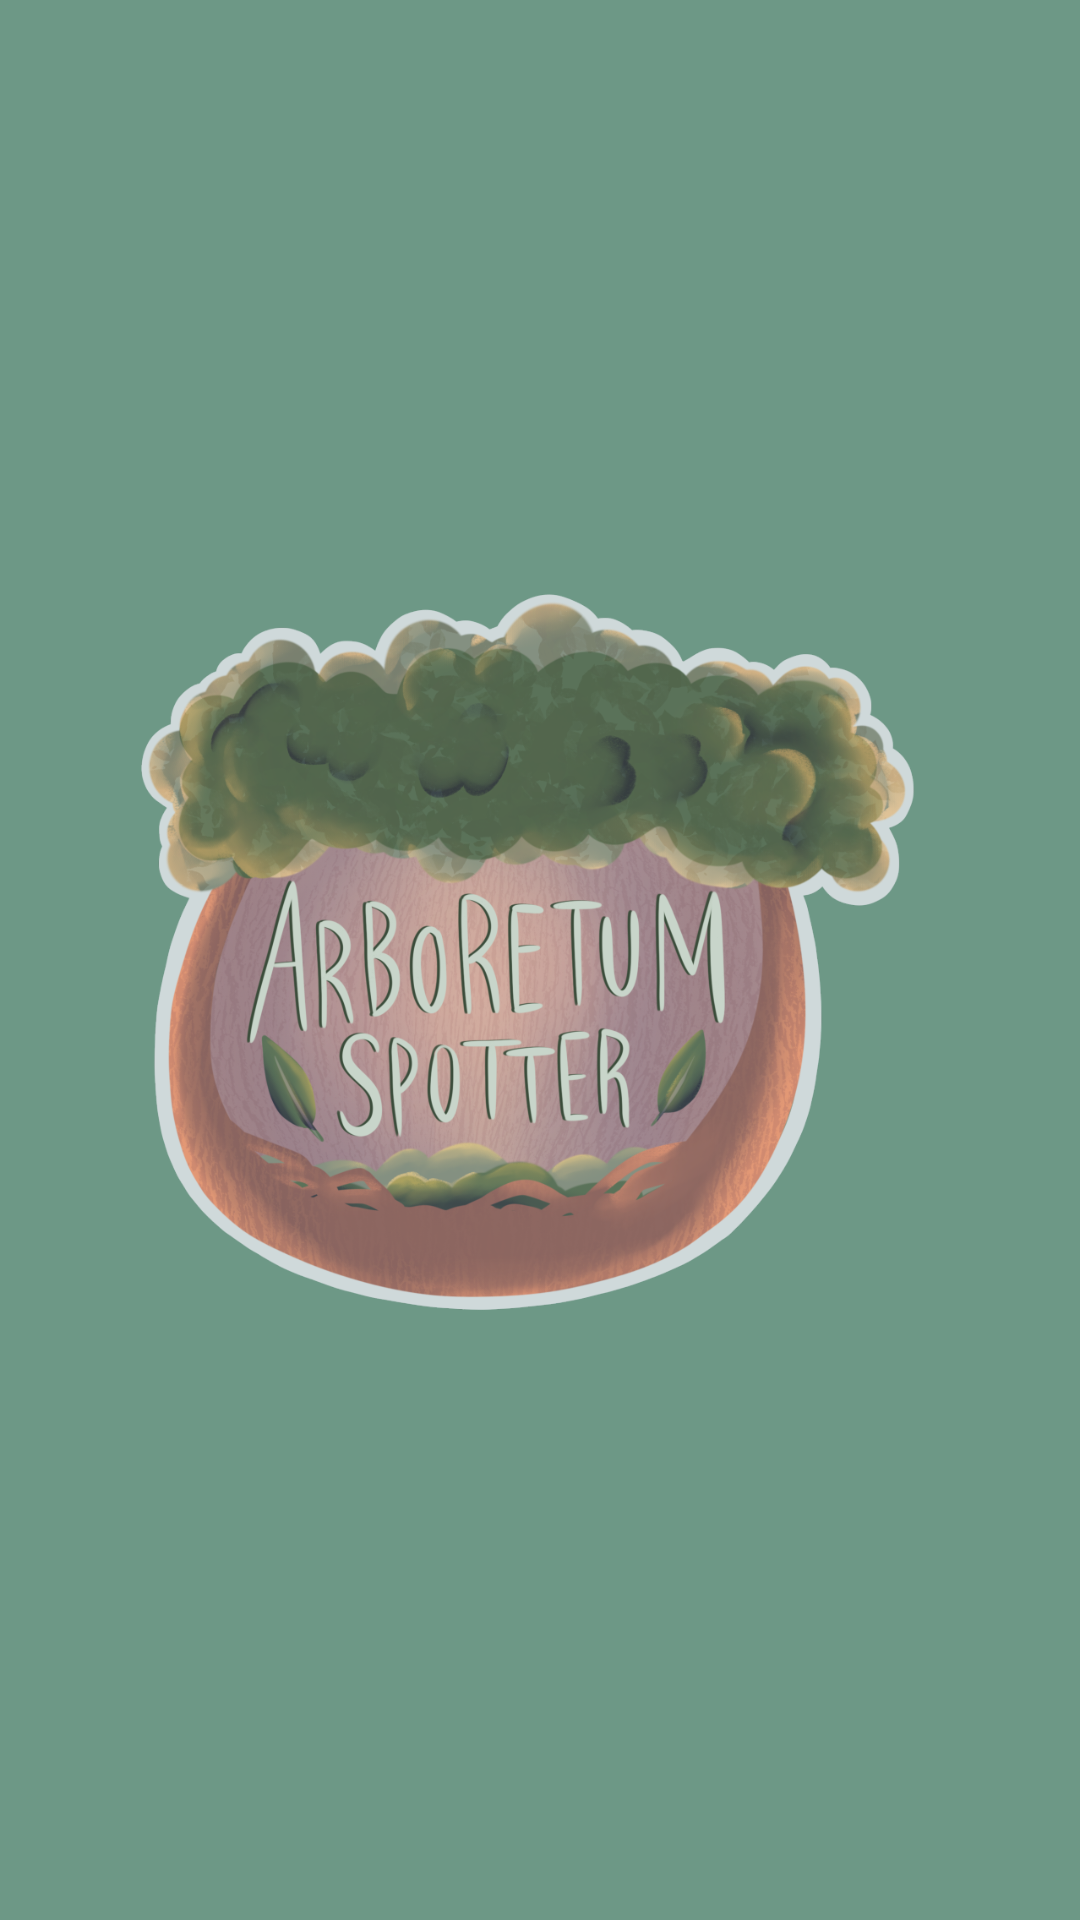

This screen was rendered from an Android layout file. Write that file and the resources it references.
<!-- AndroidManifest.xml: application theme Theme.ArboretumSpotter -->
<!-- res/layout/fragment_home.xml -->
<?xml version="1.0" encoding="utf-8"?>
<RelativeLayout xmlns:android="http://schemas.android.com/apk/res/android"
    xmlns:tools="http://schemas.android.com/tools"
    android:id="@+id/home_fragment_layout"
    android:layout_width="match_parent"
    android:layout_height="match_parent"
    android:background="@color/arb_green"
    tools:context=".HomeFragment">

    <ImageView
        android:layout_width="280dp"
        android:layout_height="697dp"
        android:layout_centerHorizontal="true"
        android:layout_marginStart="18dp"
        android:contentDescription="@string/home_image_description"
        android:src="@drawable/arbspotterlogo" />


</RelativeLayout>
<!-- resources referenced by this layout -->
<resources>
  <color name="arb_green">#6D9886</color>
  <!-- drawable arbspotterlogo: png bitmap (drawable-mdpi, 687409 bytes) -->
  <string name="home_image_description">logo</string>
  <style name="Theme.ArboretumSpotter" parent="Base.Theme.ArboretumSpotter" />
  <style name="Base.Theme.ArboretumSpotter" parent="Theme.Material3.DayNight.NoActionBar">
          
          
      </style>
</resources>
